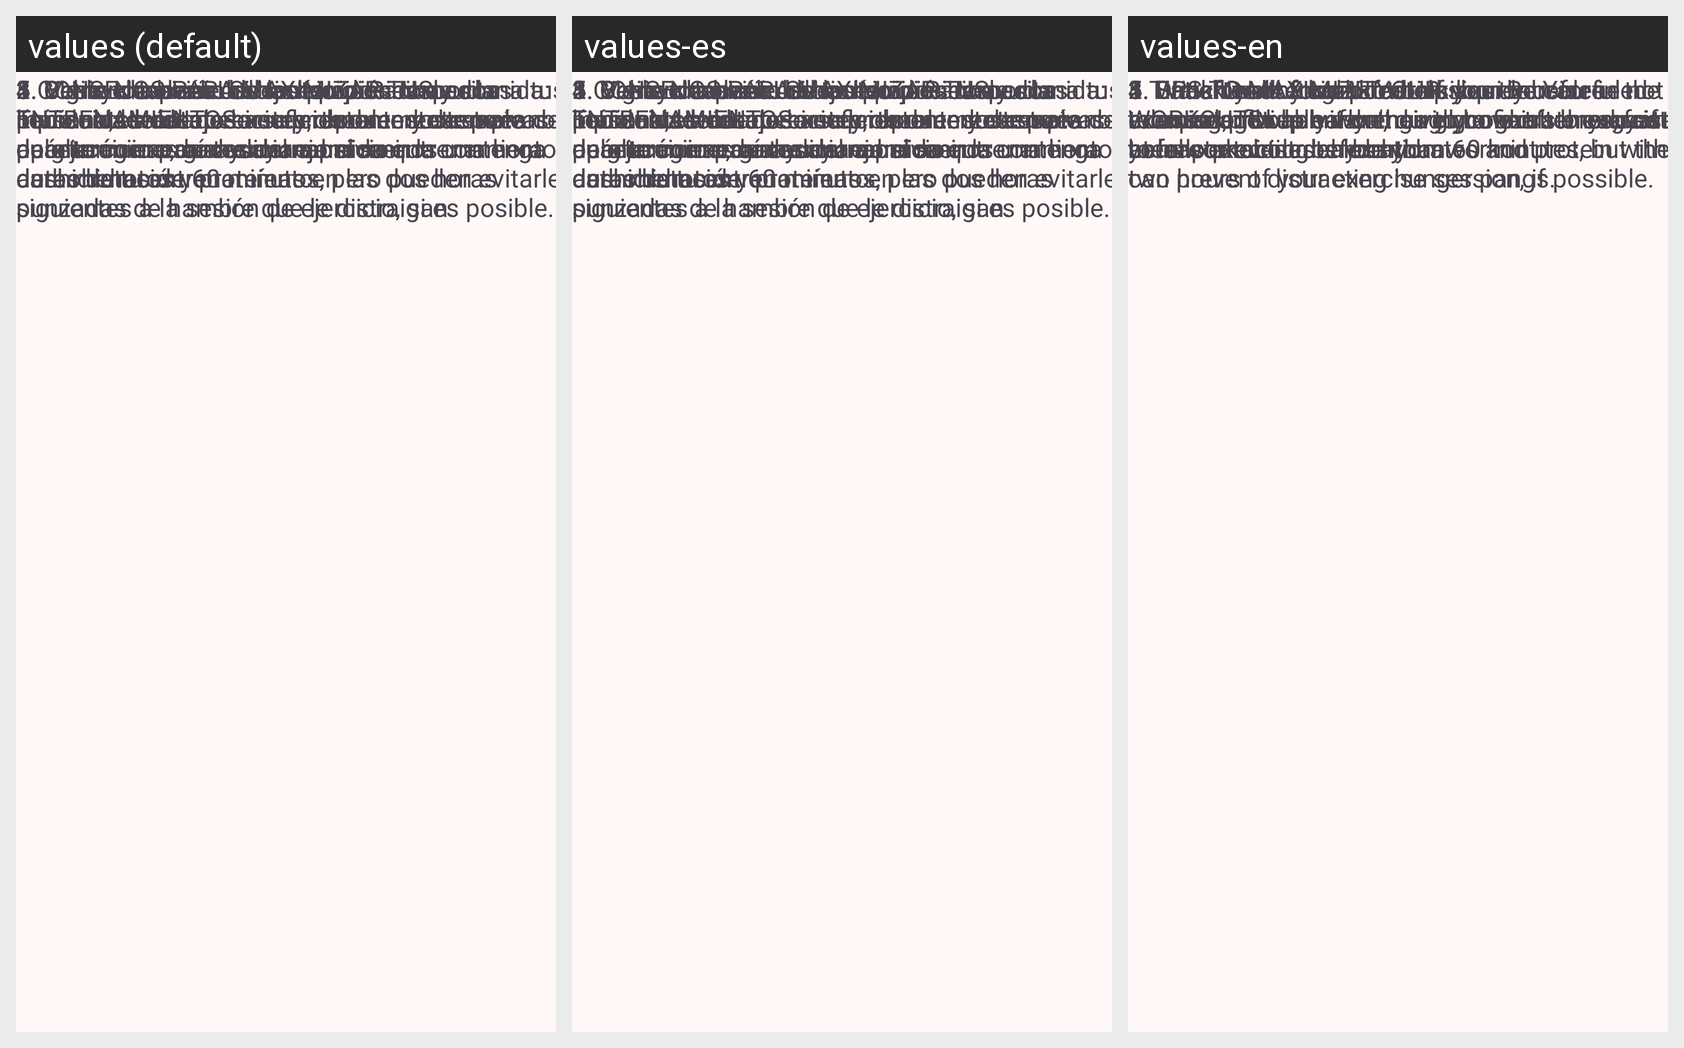

The same Android screen rendered under several of its app's locales, left to right. List the strings drawn on it with the default value and each locale's translation.
Android screen res/layout/fragment_maximizar_entrenamientos.xml rendered under 3 locales, left to right: values (default), values-es, values-en. Device: Nexus 5 (rendered at 1080×1920; each locale shown at half size, 540×960, under a caption strip naming it); theme AppTheme.
Strings drawn on this screen, with the default value and each locale's value (text and hints the layout hard-codes, and strings that could not be matched under every locale, appear in the picture but are not listed):

key_to_maximize_exercise
  values: 5 CONSEJOS PARA MAXIMIZAR TUS ENTRENAMIENTOS
  values-es: 5 CONSEJOS PARA MAXIMIZAR TUS ENTRENAMIENTOS
  values-en: 5 TIPS TO MAXIMIZE YOUR WORKOUTS

key_to_maximize_exercise_tip_2
  values: 2. Vigile el tamaño de las porciones de comida: Ten cuidado de no excederte cuando se trata de cuánto comes antes del ejercicio.
  values-es: 2. Vigile el tamaño de las porciones de comida: Ten cuidado de no excederte cuando se trata de cuánto comes antes del ejercicio.
  values-en: 2. Watch your food portion sizes: Be careful not to overdo it when it comes to how much you eat before exercise.

key_to_maximize_exercise_tip_1
  values: 1. Desayuna sano: Si haces ejercicio por la mañana, levántate lo suficientemente temprano para terminar de desayunar al menos una hora antes de tu entrenamiento.
  values-es: 1. Desayuna sano: Si haces ejercicio por la mañana, levántate lo suficientemente temprano para terminar de desayunar al menos una hora antes de tu entrenamiento.
  values-en: 1. Eat a healthy breakfast: If you exercise in the morning, get up early enough to finish breakfast at least an hour before your workout.

key_to_maximize_exercise_tip_4
  values: 4. Coma después del ejercicio: Para ayudar a tus músculos a recuperarse y reponer sus reservas de glucógeno, come una comida que contenga carbohidratos y proteínas en las dos horas siguientes a la sesión de ejercicio, si es posible.
  values-es: 4. Coma después del ejercicio: Para ayudar a tus músculos a recuperarse y reponer sus reservas de glucógeno, come una comida que contenga carbohidratos y proteínas en las dos horas siguientes a la sesión de ejercicio, si es posible.
  values-en: 4. Eat after exercise: To help your muscles recover and replenish their glycogen stores, eat a meal containing carbohydrates and protein within two hours of your exercise session, if possible.

key_to_maximize_exercise_tip_5
  values: 5. Bebe: No olvide beber líquidos. Necesitas líquidos adecuados antes, durante y después del ejercicio para ayudar a prevenir la deshidratación.
  values-es: 5. Bebe: No olvide beber líquidos. Necesitas líquidos adecuados antes, durante y después del ejercicio para ayudar a prevenir la deshidratación.
  values-en: 5. Drink: Don't forget to drink liquids. You need adequate fluids before, during and after exercise to help prevent dehydration.

key_to_maximize_exercise_tip_3
  values: 3. Merienda bien: Los tentempiés tomados poco antes del ejercicio probablemente no le aportarán energía adicional si su entrenamiento dura menos de 60 minutos, pero pueden evitarle punzadas de hambre que le distraigan.
  values-es: 3. Merienda bien: Los tentempiés tomados poco antes del ejercicio probablemente no le aportarán energía adicional si su entrenamiento dura menos de 60 minutos, pero pueden evitarle punzadas de hambre que le distraigan.
  values-en: 3. Snack well: Snacks eaten shortly before exercise probably won't give you extra energy if your workout lasts less than 60 minutes, but they can prevent distracting hunger pangs.
